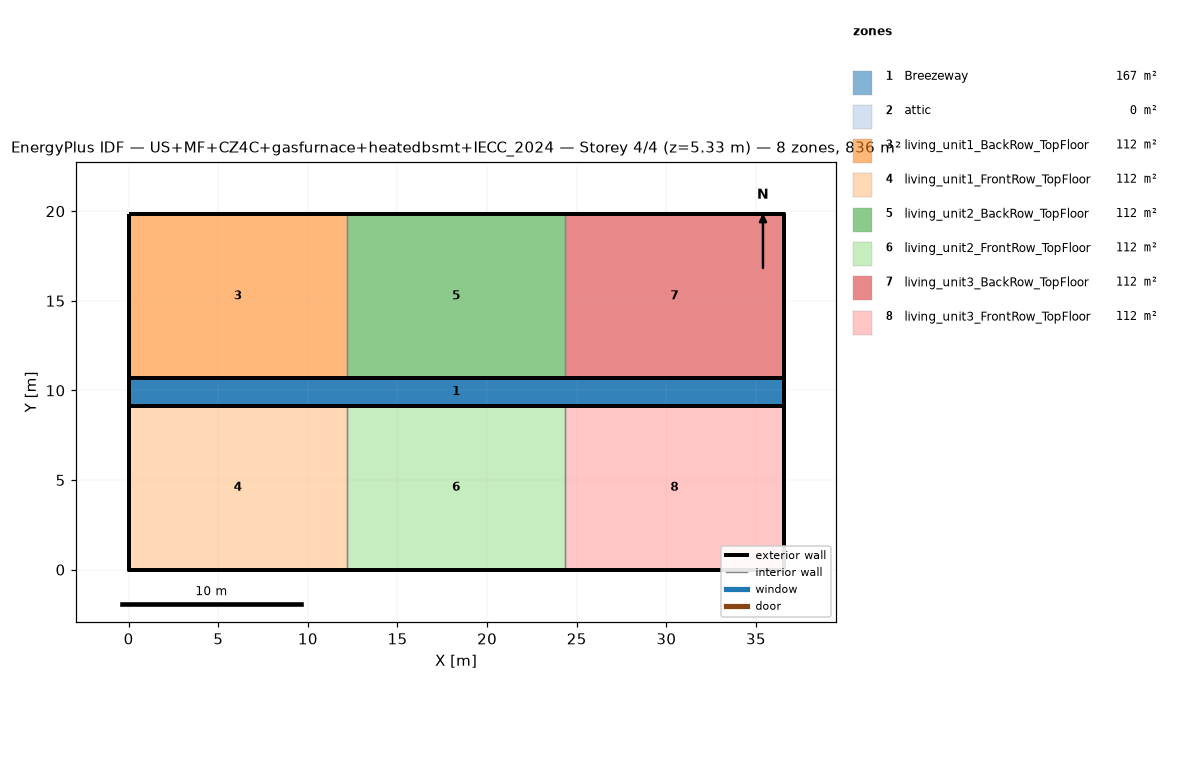
=== STOREY PLAN SPEC (per zone: floor XY polygon, exterior-wall plan segments, windows/doors) ===
zone 1: Breezeway  (167.0 m²)
  floor: (36.54, 9.16) (0.00, 9.16) (0.00, 10.68) (36.54, 10.68)
  floor: (36.54, 9.16) (0.00, 9.16) (0.00, 10.68) (36.54, 10.68)
  floor: (36.54, 9.16) (0.00, 9.16) (0.00, 10.68) (36.54, 10.68)
zone 2: attic  (0.0 m²)
  exterior wall: (36.54, 0.00) – (36.54, 19.84) – (36.54, 9.92)  [29.8 m]
  exterior wall: (0.00, 19.84) – (0.00, 0.00) – (0.00, 9.92)  [29.8 m]
zone 3: living_unit1_BackRow_TopFloor  (111.5 m²)
  floor: (12.18, 10.68) (0.00, 10.68) (0.00, 19.84) (12.18, 19.84)
  exterior wall: (12.18, 19.84) – (0.00, 19.84)  [12.2 m]
  exterior wall: (0.00, 19.84) – (0.00, 10.68)  [9.2 m]
  exterior wall: (0.00, 10.68) – (12.18, 10.68)  [12.2 m]
  interior walls: 1
zone 4: living_unit1_FrontRow_TopFloor  (111.5 m²)
  floor: (12.18, 0.00) (0.00, 0.00) (0.00, 9.16) (12.18, 9.16)
  exterior wall: (0.00, 0.00) – (12.18, 0.00)  [12.2 m]
  exterior wall: (0.00, 9.16) – (0.00, 0.00)  [9.2 m]
  exterior wall: (12.18, 9.16) – (0.00, 9.16)  [12.2 m]
  interior walls: 1
zone 5: living_unit2_BackRow_TopFloor  (111.5 m²)
  floor: (24.36, 10.68) (12.18, 10.68) (12.18, 19.84) (24.36, 19.84)
  exterior wall: (12.18, 10.68) – (24.36, 10.68)  [12.2 m]
  exterior wall: (24.36, 19.84) – (12.18, 19.84)  [12.2 m]
  interior walls: 2
zone 6: living_unit2_FrontRow_TopFloor  (111.5 m²)
  floor: (24.36, 0.00) (12.18, 0.00) (12.18, 9.16) (24.36, 9.16)
  exterior wall: (12.18, 0.00) – (24.36, 0.00)  [12.2 m]
  exterior wall: (24.36, 9.16) – (12.18, 9.16)  [12.2 m]
  interior walls: 2
zone 7: living_unit3_BackRow_TopFloor  (111.5 m²)
  floor: (36.54, 10.68) (24.36, 10.68) (24.36, 19.84) (36.54, 19.84)
  exterior wall: (36.54, 10.68) – (36.54, 19.84)  [9.2 m]
  exterior wall: (36.54, 19.84) – (24.36, 19.84)  [12.2 m]
  exterior wall: (24.36, 10.68) – (36.54, 10.68)  [12.2 m]
  interior walls: 1
zone 8: living_unit3_FrontRow_TopFloor  (111.5 m²)
  floor: (36.54, 0.00) (24.36, 0.00) (24.36, 9.16) (36.54, 9.16)
  exterior wall: (24.36, 0.00) – (36.54, 0.00)  [12.2 m]
  exterior wall: (36.54, 0.00) – (36.54, 9.16)  [9.2 m]
  exterior wall: (36.54, 9.16) – (24.36, 9.16)  [12.2 m]
  interior walls: 1

=== DERIVED (storey summary) ===
Building: US+MF+CZ4C+gasfurnace+heatedbsmt+IECC_2024
Storey: 4 of 4  (floor level z = 5.33 m)
Storey gross floor area: 836.2 m²
Zones on this storey: 8
  - Breezeway: floor 167.0 m²
  - attic: floor 0.0 m²; exterior wall 59.5 m (81.9 m²); WWR 0.0%
  - living_unit1_BackRow_TopFloor: floor 111.5 m²; exterior wall 33.5 m (86.9 m²); WWR 0.0%
  - living_unit1_FrontRow_TopFloor: floor 111.5 m²; exterior wall 33.5 m (86.9 m²); WWR 0.0%
  - living_unit2_BackRow_TopFloor: floor 111.5 m²; exterior wall 24.4 m (63.1 m²); WWR 0.0%
  - living_unit2_FrontRow_TopFloor: floor 111.5 m²; exterior wall 24.4 m (63.1 m²); WWR 0.0%
  - living_unit3_BackRow_TopFloor: floor 111.5 m²; exterior wall 33.5 m (86.9 m²); WWR 0.0%
  - living_unit3_FrontRow_TopFloor: floor 111.5 m²; exterior wall 33.5 m (86.9 m²); WWR 0.0%
Zone adjacency (shared interzone walls):
  - living_unit1_BackRow_TopFloor ↔ living_unit2_BackRow_TopFloor
  - living_unit1_FrontRow_TopFloor ↔ living_unit2_FrontRow_TopFloor
  - living_unit2_BackRow_TopFloor ↔ living_unit3_BackRow_TopFloor
  - living_unit2_FrontRow_TopFloor ↔ living_unit3_FrontRow_TopFloor